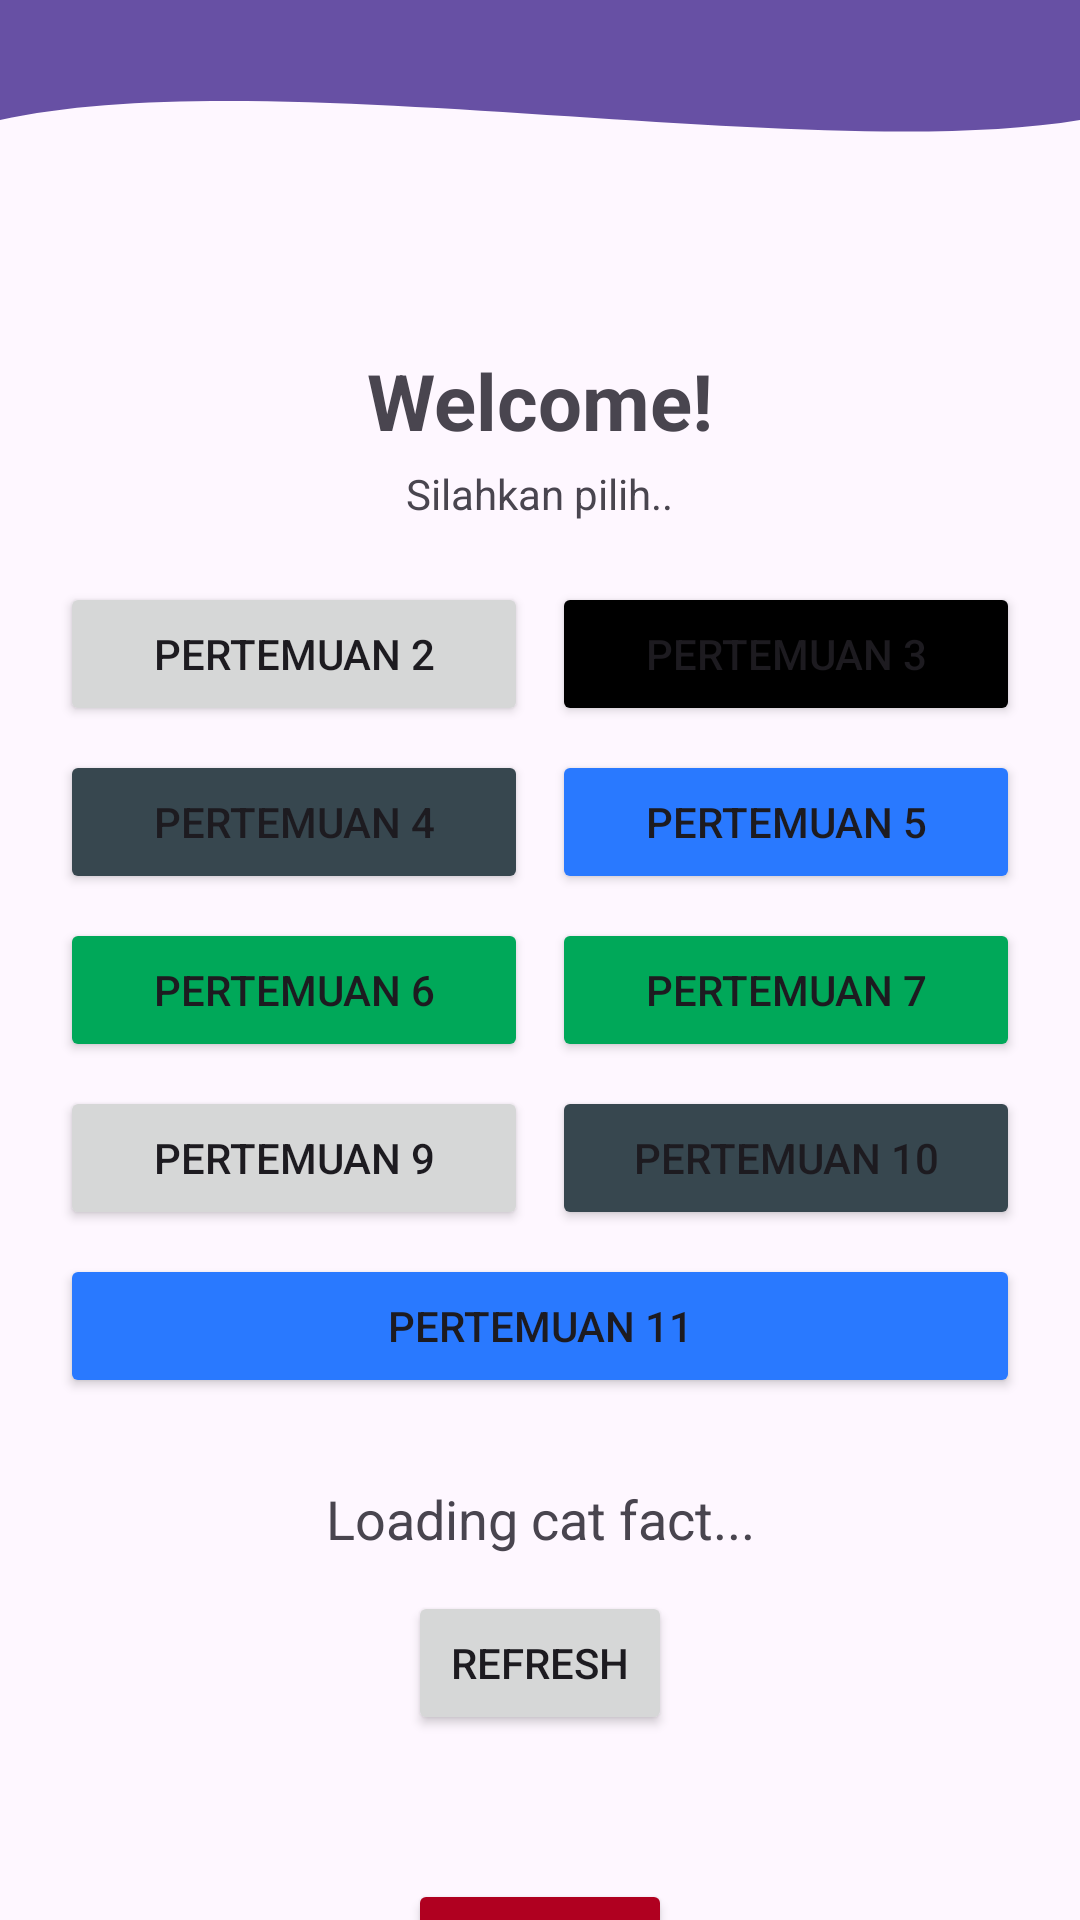

Layout XML and referenced resources for this Android screen:
<!-- AndroidManifest.xml: application theme Theme.Rizky3TIB -->
<!-- res/layout/fragment_home.xml -->
<?xml version="1.0" encoding="utf-8"?>
<androidx.constraintlayout.widget.ConstraintLayout xmlns:android="http://schemas.android.com/apk/res/android"
    xmlns:app="http://schemas.android.com/apk/res-auto"
    xmlns:tools="http://schemas.android.com/tools"
    android:layout_width="match_parent"
    android:layout_height="match_parent"
    tools:context=".Home.FragmentHome"
    tools:ignore="HardcodedText">

    
    <View
        android:id="@+id/background_header"
        android:layout_width="0dp"
        android:layout_height="100dp"
        android:background="@drawable/bg_header_wave"
        app:layout_constraintEnd_toEndOf="parent"
        app:layout_constraintStart_toStartOf="parent"
        app:layout_constraintTop_toTopOf="parent" />

    
    <androidx.appcompat.widget.Toolbar
        android:id="@+id/toolbar"
        android:layout_width="0dp"
        android:layout_height="?attr/actionBarSize"
        android:background="@android:color/transparent"
        app:layout_constraintEnd_toEndOf="parent"
        app:layout_constraintStart_toStartOf="parent"
        app:layout_constraintTop_toTopOf="parent"
        app:titleTextColor="@android:color/white" />

    <androidx.core.widget.NestedScrollView
        android:layout_width="0dp"
        android:layout_height="0dp"
        app:layout_constraintBottom_toBottomOf="parent"
        app:layout_constraintEnd_toEndOf="parent"
        app:layout_constraintStart_toStartOf="parent"
        app:layout_constraintTop_toBottomOf="@+id/background_header">

        <LinearLayout
            android:layout_width="match_parent"
            android:layout_height="wrap_content"
            android:gravity="center_horizontal"
            android:orientation="vertical"
            android:padding="16dp">

            <TextView
                android:id="@+id/textView2"
                android:layout_width="wrap_content"
                android:layout_height="wrap_content"
                android:text="Welcome!"
                android:textSize="26sp"
                android:textStyle="bold" />

            <TextView
                android:id="@+id/tvSubtitle"
                android:layout_width="wrap_content"
                android:layout_height="wrap_content"
                android:layout_marginTop="4dp"
                android:layout_marginBottom="16dp"
                android:text="Silahkan pilih.."
                android:textSize="14sp" />

            
            <GridLayout
                android:id="@+id/grid_button"
                android:layout_width="match_parent"
                android:layout_height="wrap_content"
                android:columnCount="2">

                <Button
                    android:id="@+id/btnToSecond"
                    android:layout_width="0dp"
                    android:layout_height="wrap_content"
                    android:layout_columnWeight="1"
                    android:layout_margin="4dp"
                    android:text="Pertemuan 2" />

                <Button
                    android:id="@+id/btnToThird"
                    android:layout_width="0dp"
                    android:layout_height="wrap_content"
                    android:layout_columnWeight="1"
                    android:layout_margin="4dp"
                    android:backgroundTint="#000000"
                    android:text="Pertemuan 3" />

                <Button
                    android:id="@+id/btnToFourth"
                    android:layout_width="0dp"
                    android:layout_height="wrap_content"
                    android:layout_columnWeight="1"
                    android:layout_margin="4dp"
                    android:backgroundTint="#37474F"
                    android:text="Pertemuan 4" />

                <Button
                    android:id="@+id/btnToFifth"
                    android:layout_width="0dp"
                    android:layout_height="wrap_content"
                    android:layout_columnWeight="1"
                    android:layout_margin="4dp"
                    android:backgroundTint="#2979FF"
                    android:text="Pertemuan 5" />

                <Button
                    android:id="@+id/btnToSixth"
                    android:layout_width="0dp"
                    android:layout_height="wrap_content"
                    android:layout_columnWeight="1"
                    android:layout_margin="4dp"
                    android:backgroundTint="#00A859"
                    android:text="Pertemuan 6" />

                <Button
                    android:id="@+id/btnToSeventh"
                    android:layout_width="0dp"
                    android:layout_height="wrap_content"
                    android:layout_columnWeight="1"
                    android:layout_margin="4dp"
                    android:backgroundTint="#00A859"
                    android:text="Pertemuan 7" />

                <Button
                    android:id="@+id/btnToNinth"
                    android:layout_width="0dp"
                    android:layout_height="wrap_content"
                    android:layout_columnWeight="1"
                    android:layout_margin="4dp"
                    android:text="Pertemuan 9" />

                <Button
                    android:id="@+id/btnToTenth"
                    android:layout_width="0dp"
                    android:layout_height="wrap_content"
                    android:layout_columnWeight="1"
                    android:layout_margin="4dp"
                    android:backgroundTint="#37474F"
                    android:text="Pertemuan 10" />

                <Button
                    android:id="@+id/btnToEleven"
                    android:layout_width="0dp"
                    android:layout_height="wrap_content"
                    android:layout_columnSpan="2"
                    android:layout_columnWeight="1"
                    android:layout_margin="4dp"
                    android:backgroundTint="#2979FF"
                    android:text="Pertemuan 11" />

            </GridLayout>

            
            <TextView
                android:id="@+id/tvCatFact"
                android:layout_width="match_parent"
                android:layout_height="wrap_content"
                android:layout_marginTop="24dp"
                android:gravity="center"
                android:text="Loading cat fact..."
                android:textAlignment="center"
                android:textSize="18sp" />

            <Button
                android:id="@+id/btnRefresh"
                android:layout_width="wrap_content"
                android:layout_height="wrap_content"
                android:layout_marginTop="12dp"
                android:layout_marginBottom="16dp"
                android:text="Refresh" />

            
            <androidx.recyclerview.widget.RecyclerView
                android:id="@+id/rvGallery"
                android:layout_width="match_parent"
                android:layout_height="wrap_content"
                android:layout_marginTop="8dp"
                android:nestedScrollingEnabled="false"
                android:padding="4dp" />

            <Button
                android:id="@+id/btnLogout"
                android:layout_width="wrap_content"
                android:layout_height="wrap_content"
                android:layout_marginTop="16dp"
                android:backgroundTint="@color/design_default_color_error"
                android:text="Logout" />

        </LinearLayout>
    </androidx.core.widget.NestedScrollView>

</androidx.constraintlayout.widget.ConstraintLayout>
<!-- resources referenced by this layout -->
<resources>
  <!-- drawable bg_header_wave (drawable) -->
  <?xml version="1.0" encoding="utf-8"?>
  <vector xmlns:android="http://schemas.android.com/apk/res/android"
      android:width="100dp"
      android:height="100dp"
      android:viewportWidth="100"
      android:viewportHeight="100">
  
      <path
          android:fillColor="?attr/colorPrimary"
          android:pathData="
              M0,0
              L100,0
              L100,40
              C 75,55
                25,20
                0,40
              Z" />
  </vector>
  <style name="Theme.Rizky3TIB" parent="Base.Theme.Rizky3TIB" />
  <style name="Base.Theme.Rizky3TIB" parent="Theme.Material3.DayNight.NoActionBar">
          
          
      </style>
</resources>
